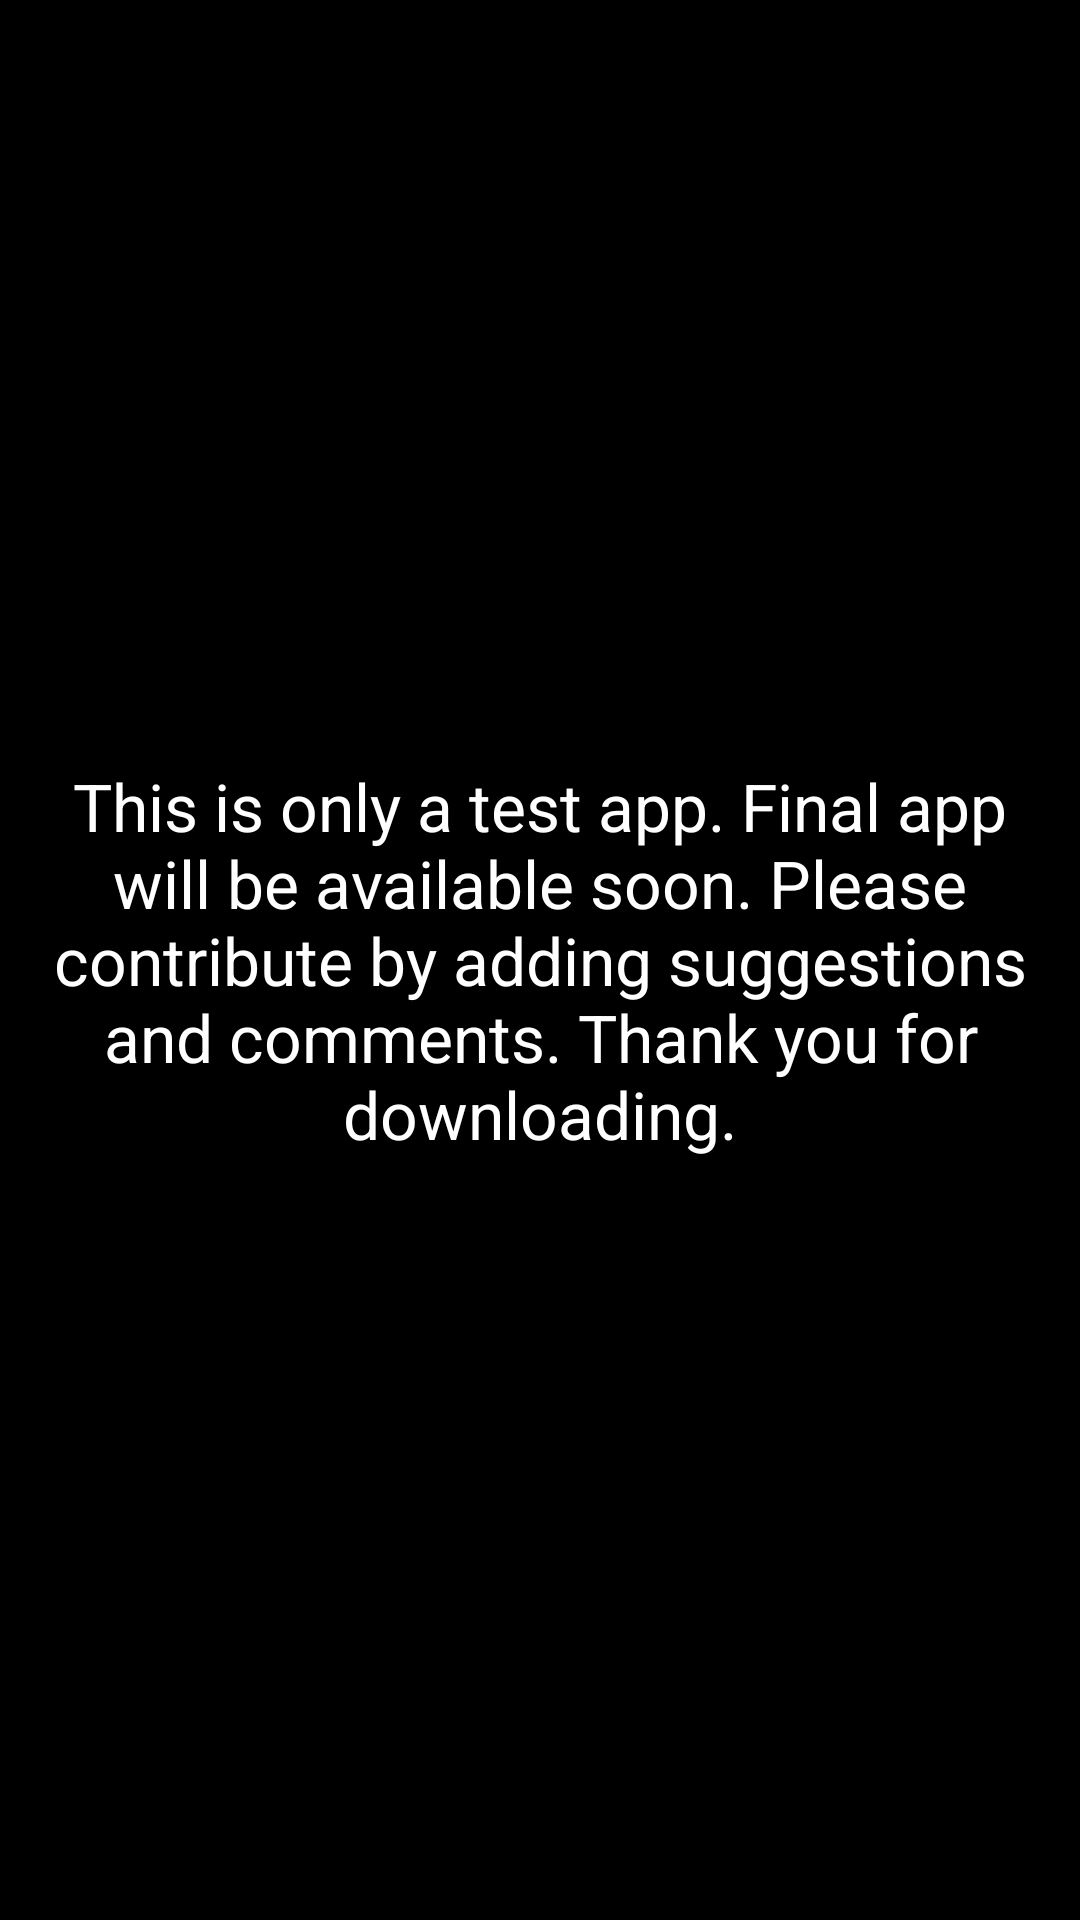

Produce the Android XML layout that renders to this screen, including the resource entries it uses.
<!-- AndroidManifest.xml: application theme AppTheme -->
<!-- res/layout/activity_splash.xml -->
<?xml version="1.0" encoding="utf-8"?>
<RelativeLayout xmlns:android="http://schemas.android.com/apk/res/android"
    android:id="@+id/RelativeLayout1"
    android:layout_width="match_parent"
    android:layout_height="match_parent"
    android:orientation="vertical"
    android:padding="@dimen/activity_horizontal_margin" >

    <TextView
        android:id="@+id/tvSplashNotice"
        android:layout_width="wrap_content"
        android:layout_height="wrap_content"
        android:layout_centerHorizontal="true"
        android:layout_centerVertical="true"
        android:gravity="center_horizontal"
        android:text="@string/notice"
        android:textAppearance="?android:attr/textAppearanceLarge" />

</RelativeLayout>
<!-- resources referenced by this layout -->
<resources>
  <dimen name="activity_horizontal_margin">16dp</dimen>
  <string name="notice">This is only a test app.  Final app will be available soon. Please contribute by adding suggestions and comments.  Thank you for downloading.</string>
  <style name="AppTheme" parent="CustomTheme">
          
      </style>
  <style parent="android:Theme.Black" name="CustomTheme" />
</resources>
